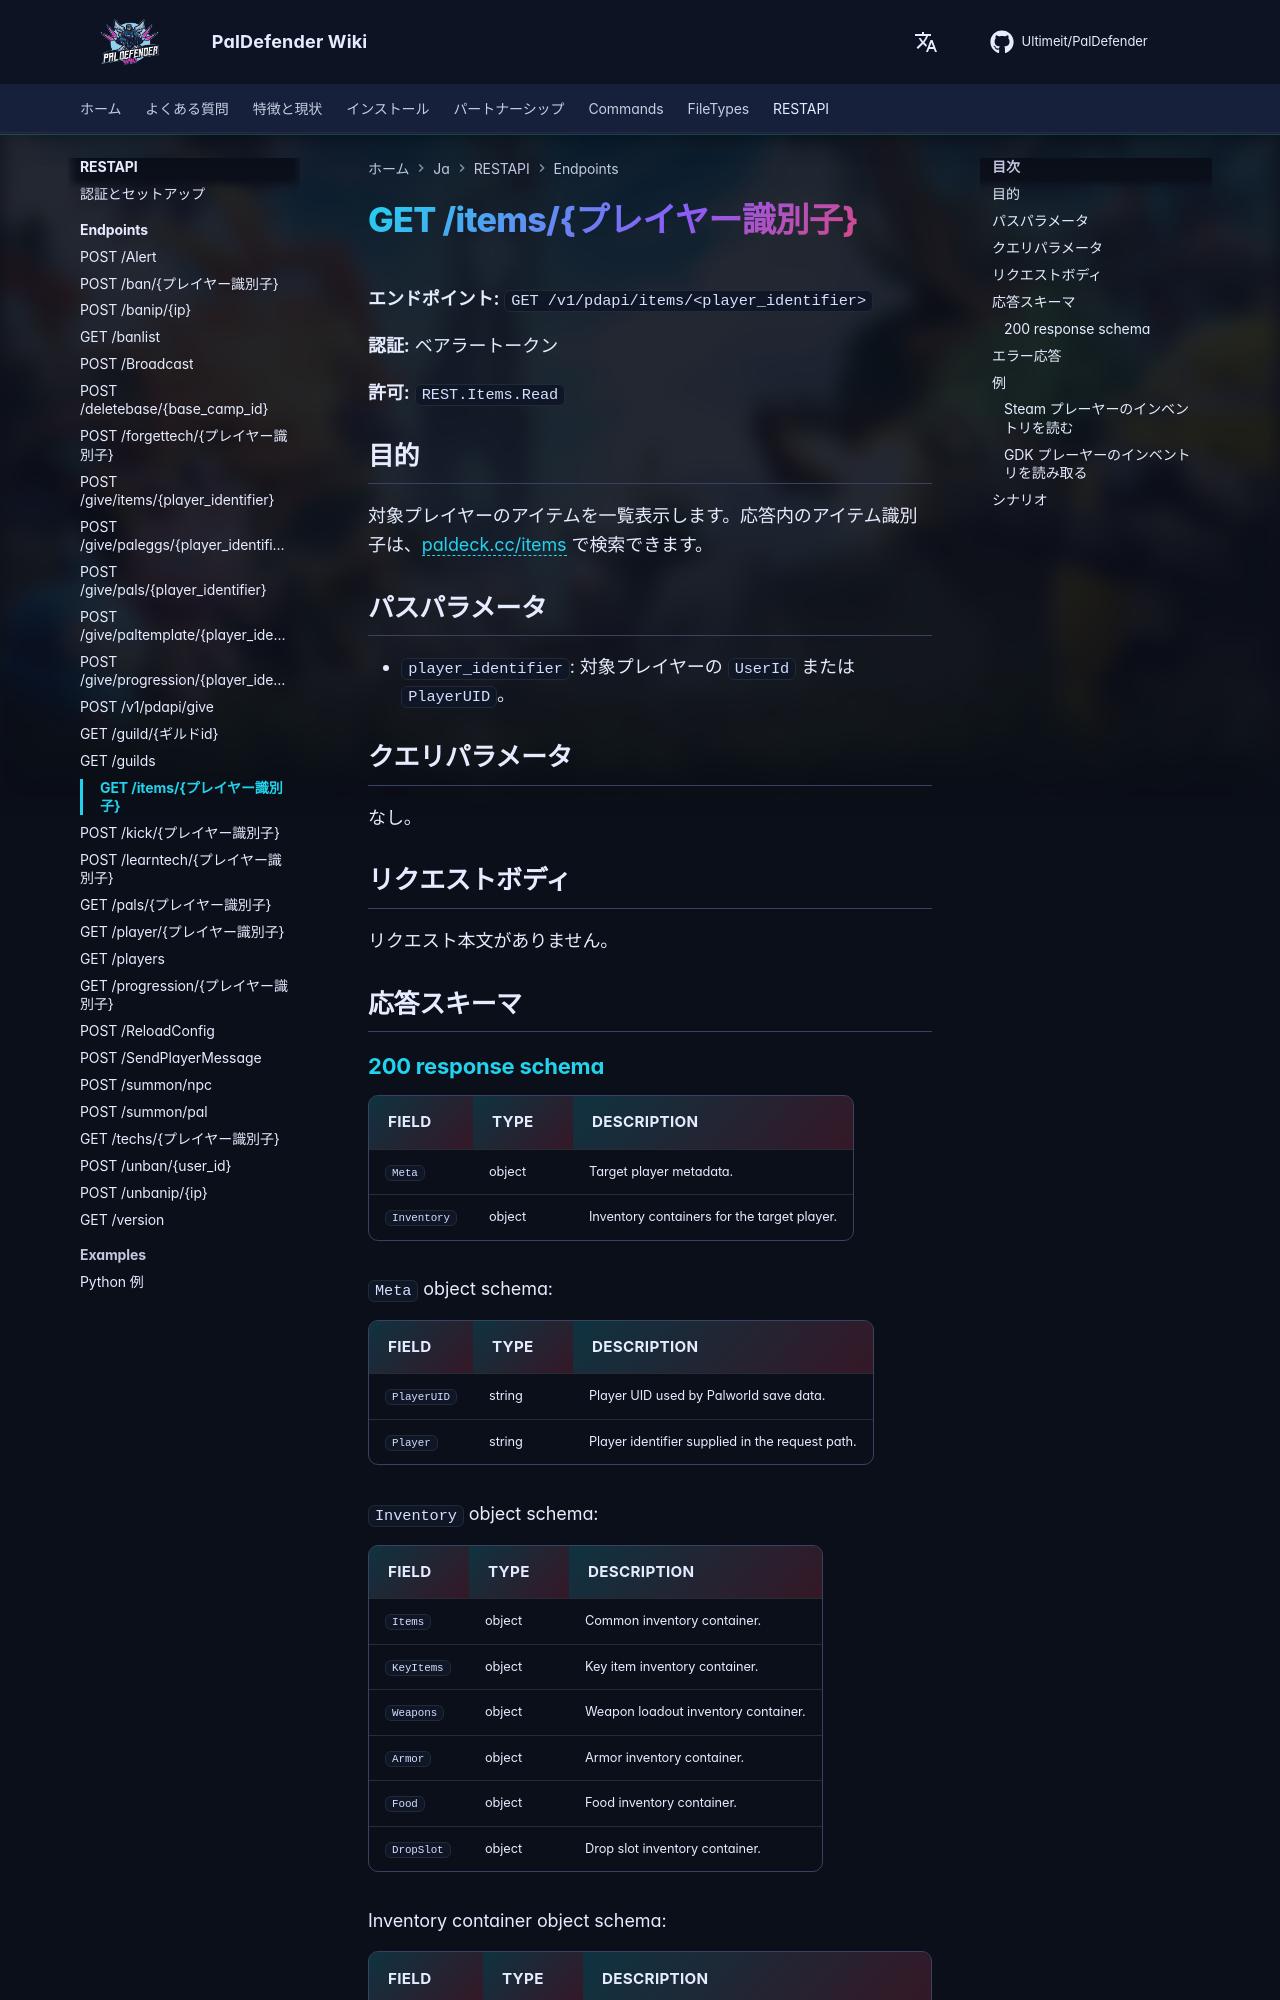

repository: Ultimeit/PalDefender · page: ja/RESTAPI/Endpoints/items/index.html · generator: mkdocs

# GET /items/{プレイヤー識別子}



**エンドポイント:** `GET /v1/pdapi/items/<player_identifier>`

**認証:** ベアラートークン

**許可:** `REST.Items.Read`

## 目的

対象プレイヤーのアイテムを一覧表示します。応答内のアイテム識別子は、[paldeck.cc/items](https://paldeck.cc/items) で検索できます。

## パスパラメータ

- `player_identifier`: 対象プレイヤーの `UserId` または `PlayerUID`。

## クエリパラメータ

なし。

## リクエストボディ

リクエスト本文がありません。

## 応答スキーマ

--8<-- "_snippets/restapi/schemas/items.md"
